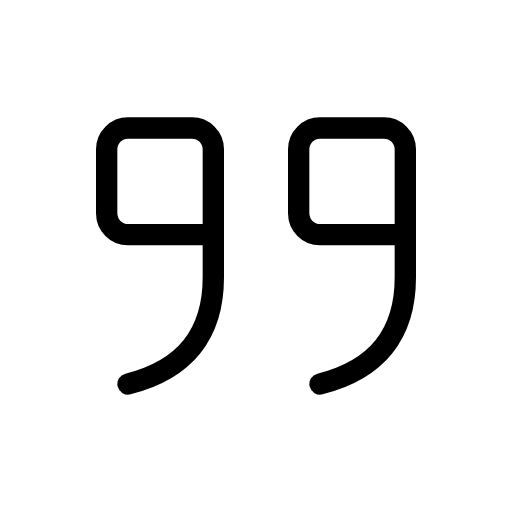
t = 0.00 s
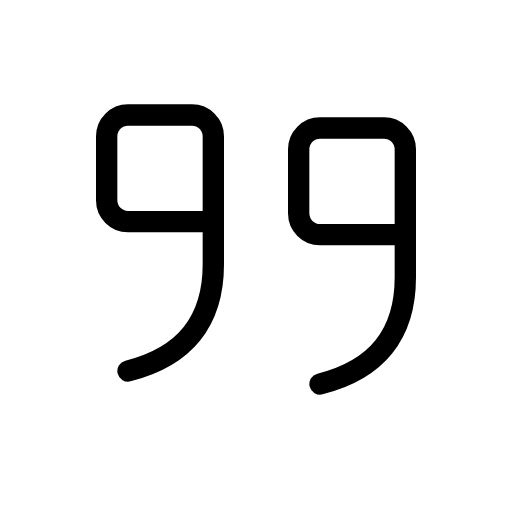
t = 0.45 s
t = 0.75 s: frame unchanged from t = 0.45 s, image omitted
t = 1.20 s: frame unchanged from t = 0.00 s, image omitted
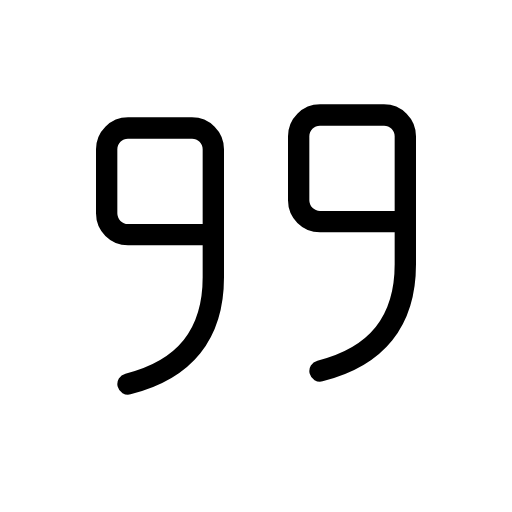
t = 1.65 s
t = 1.95 s: frame unchanged from t = 1.65 s, image omitted

The animated SVG that drew these frames (rendered in a browser with its animation timeline set to each time). Animation: 2 SMIL elements (animateTransform=2); one cycle of 2.40 s, repeats indefinitely.

<svg xmlns="http://www.w3.org/2000/svg" width="24" height="24" viewBox="0 0 24 24" fill="none" stroke="currentColor"
     stroke-width="1" stroke-linecap="round" stroke-linejoin="round"
     class="icon icon-tabler icons-tabler-animated icon-tabler-quote">
    <path stroke="none" d="M0 0h24v24H0z" fill="none"/>
    <g>
        <animateTransform attributeName="transform" type="translate" values="0 0;0 -0.7;0 0;0 0" keyTimes="0;0.25;0.5;1" dur="2.4s" repeatCount="indefinite" calcMode="spline" keySplines="0.42 0 0.58 1;0.42 0 0.58 1;0.42 0 0.58 1"/>
        <path d="M10 11h-4a1 1 0 0 1 -1 -1v-3a1 1 0 0 1 1 -1h3a1 1 0 0 1 1 1v6c0 2.667 -1.333 4.333 -4 5"/>
    </g>
    <g>
        <animateTransform attributeName="transform" type="translate" values="0 0;0 0;0 -0.7;0 0" keyTimes="0;0.5;0.75;1" dur="2.4s" repeatCount="indefinite" calcMode="spline" keySplines="0.42 0 0.58 1;0.42 0 0.58 1;0.42 0 0.58 1"/>
        <path d="M19 11h-4a1 1 0 0 1 -1 -1v-3a1 1 0 0 1 1 -1h3a1 1 0 0 1 1 1v6c0 2.667 -1.333 4.333 -4 5"/>
    </g>
</svg>
